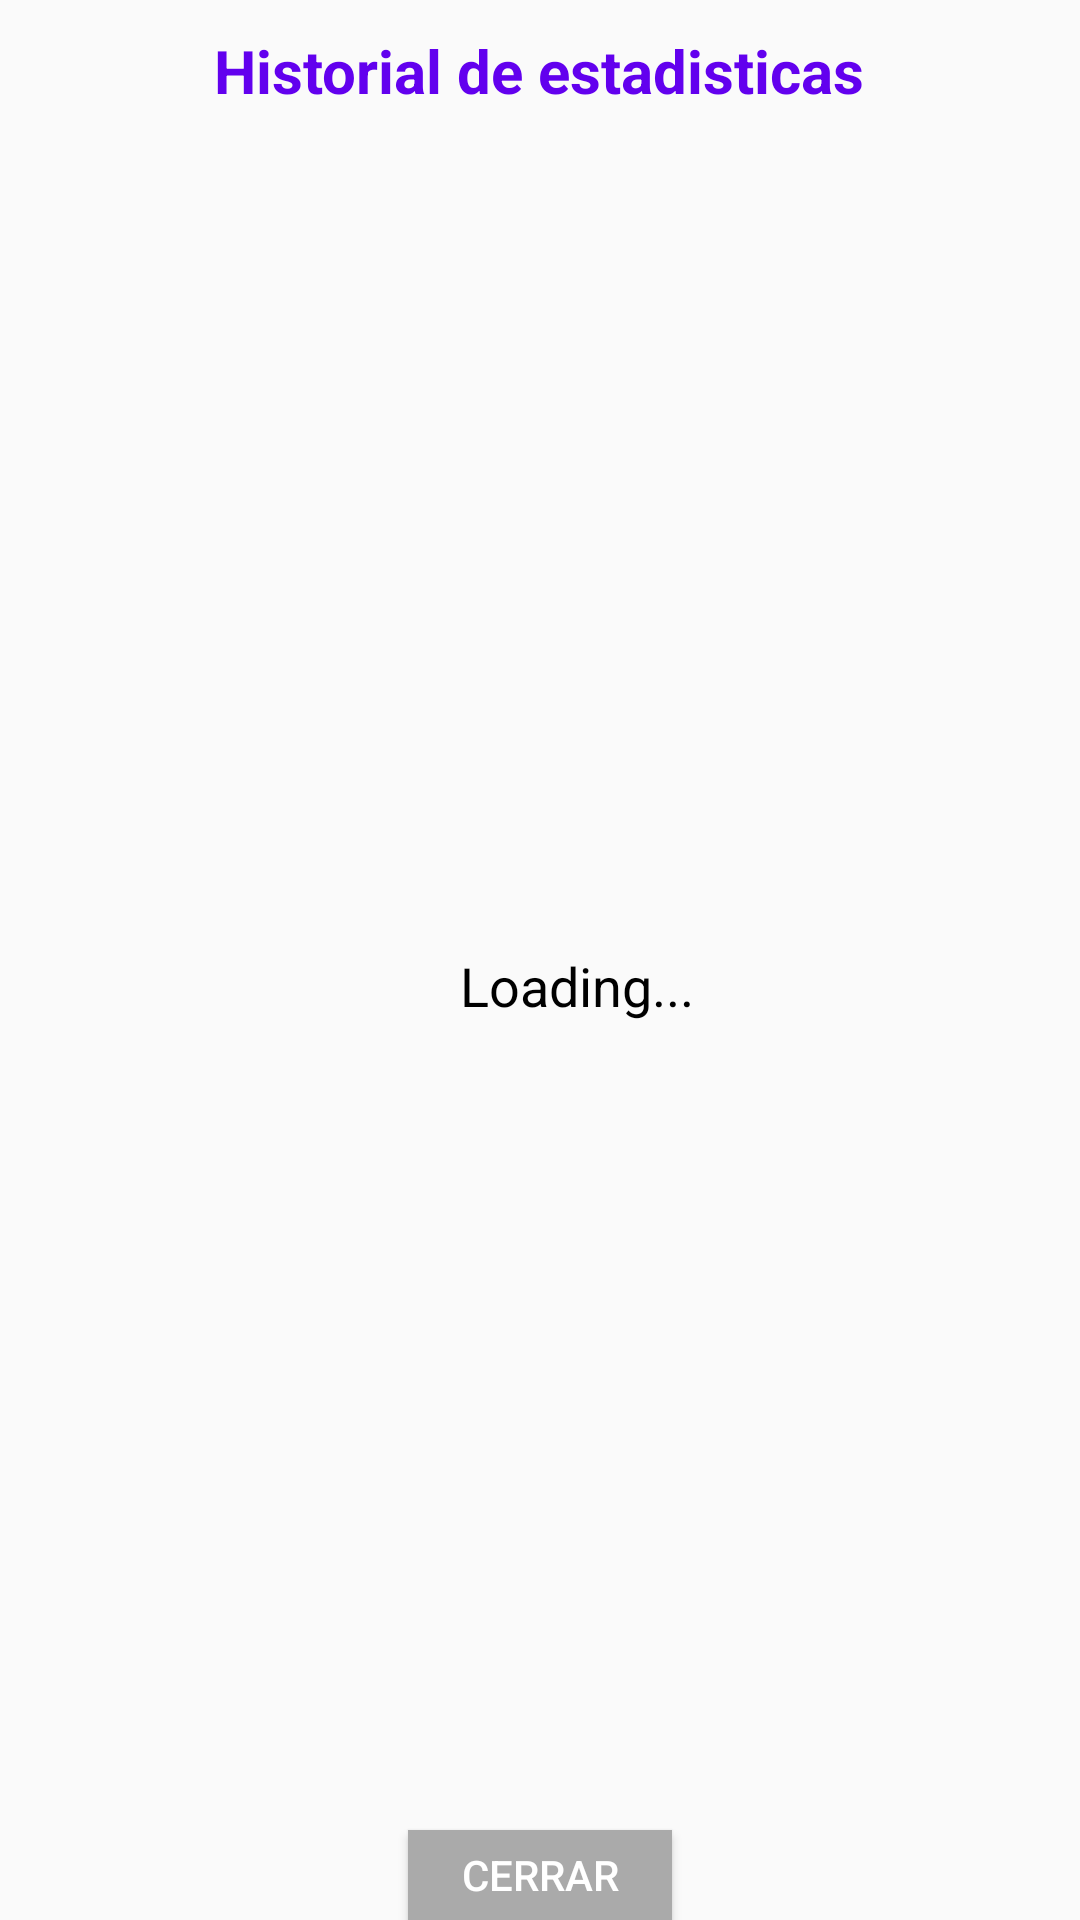

Write the Android layout XML for this screen, with the resource values it uses.
<!-- AndroidManifest.xml: application theme AppTheme -->
<!-- res/layout/activity_historial_steps.xml -->
<?xml version="1.0" encoding="utf-8"?>
<RelativeLayout
    xmlns:android="http://schemas.android.com/apk/res/android"
    xmlns:tools="http://schemas.android.com/tools"
    android:layout_width="match_parent"
    android:layout_height="match_parent"
    android:orientation="vertical"
    tools:context=".estadisticas.HistorialSteps">

    <LinearLayout
        android:layout_width="match_parent"
        android:background="@drawable/dialog_rounded"
        android:layout_height="match_parent"
        android:layout_above="@id/cancelar"
        android:orientation="vertical">
        <TextView
            android:layout_width="wrap_content"
            android:layout_height="wrap_content"
            android:layout_gravity="center"
            android:gravity="center"
            android:textStyle="bold"
            android:textColor="@color/colorPrimary"
            android:textSize="20sp"
            android:padding="10dp"
            android:text="Historial de estadisticas"/>

        <FrameLayout
            android:layout_width="match_parent"
            android:layout_height="match_parent"
            android:layout_gravity="center_vertical">

            <LinearLayout
                android:id="@+id/loading"
                android:layout_width="match_parent"
                android:layout_height="match_parent"
                android:layout_gravity="center_horizontal"
                android:gravity="center">

                <ProgressBar
                    android:id="@+id/progressBar1"
                    style="?android:attr/progressBarStyleLarge"
                    android:layout_gravity="center_vertical"
                    android:layout_width="25dp"
                    android:layout_height="25dp"/>

                <TextView
                    android:paddingStart="10dp"
                    android:paddingEnd="10dp"
                    android:layout_width="wrap_content"
                    android:layout_height="wrap_content"
                    android:layout_gravity="center|end"
                    android:textColor="@android:color/black"
                    android:maxLines="2"
                    android:text="@string/loading"
                    android:textSize="18sp" />
            </LinearLayout>

            <androidx.recyclerview.widget.RecyclerView
                android:id="@+id/recyclerView"
                android:layout_width="match_parent"
                android:layout_height="match_parent"
                android:scrollbars="vertical" />

        </FrameLayout>
    </LinearLayout>

    <Button
        android:id="@+id/cancelar"
        android:layout_width="wrap_content"
        android:layout_height="30dp"
        android:gravity="center"
        android:layout_centerHorizontal="true"
        android:layout_alignParentBottom="true"
        android:background="@android:color/darker_gray"
        android:onClick="Back"
        android:text="Cerrar"
        android:textColor="@android:color/white"
        tools:ignore="OnClick" />
</RelativeLayout>
<!-- resources referenced by this layout -->
<resources>
  <color name="colorPrimary">#6200EE</color>
  <string name="loading">Loading...</string>
  <style name="AppTheme" parent="Theme.AppCompat.Light.DarkActionBar">
          
          <item name="colorPrimary">@color/colorTextHint</item>
          <item name="colorPrimaryDark">@color/colorInit</item>
          <item name="colorAccent">@color/colorAccent</item>
          <item name="windowActionBar">false</item>
          <item name="windowNoTitle">true</item>
      </style>
  <color name="colorTextHint">#51d8c7</color>
  <color name="colorInit">#1761A0 </color>
  <color name="colorAccent">#03DAC5</color>
</resources>
